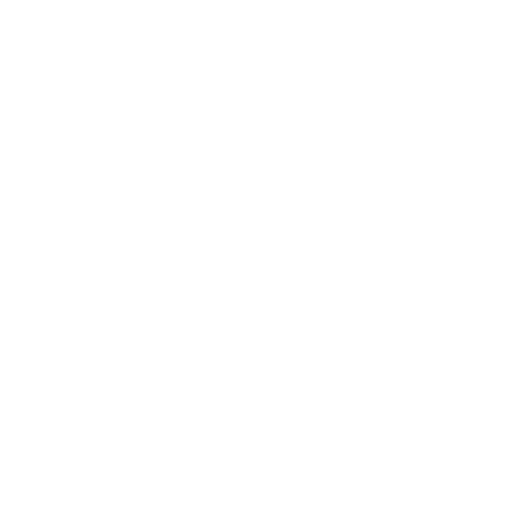
t = 0.00 s
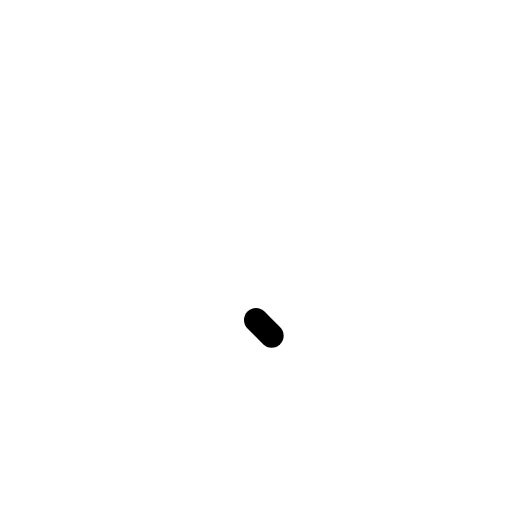
t = 0.30 s
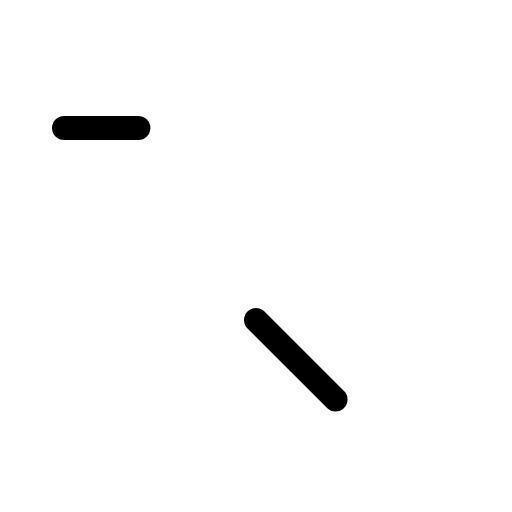
t = 0.68 s
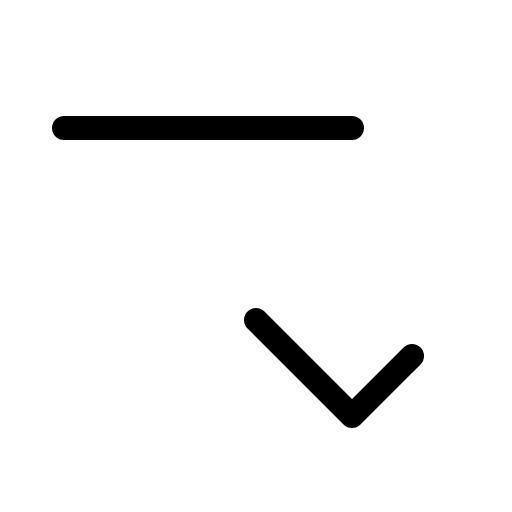
t = 1.05 s
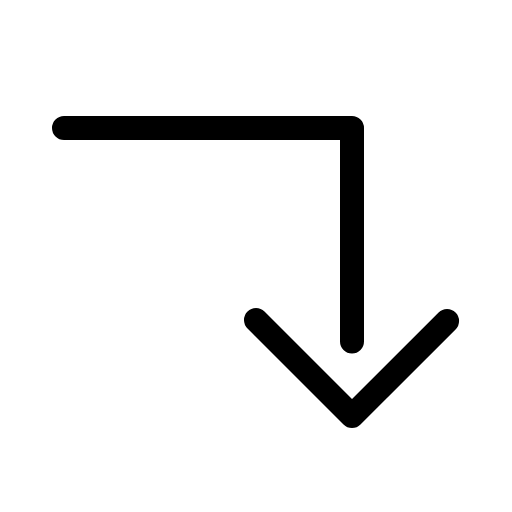
t = 1.43 s
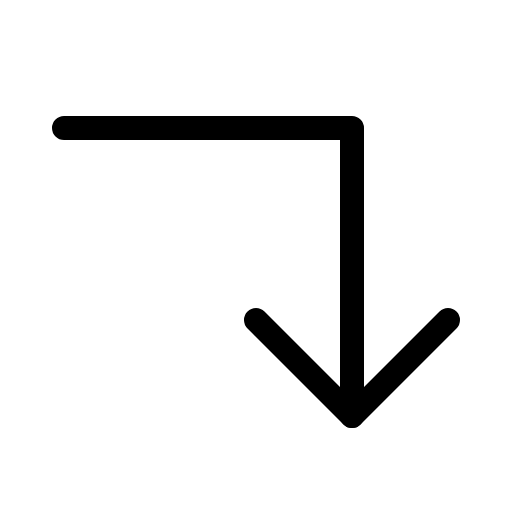
t = 1.80 s

The animated SVG that drew these frames (rendered in a browser with its animation timeline set to each time). Animation: 1 CSS @keyframes rule; one cycle of 1.80 s.

<svg xmlns="http://www.w3.org/2000/svg" viewBox="0 0 256 256">
  <style>
    .draw-line {
      stroke-dasharray: 1;
      stroke-dashoffset: 1;
      animation: phosphor-draw-in 1.5s ease-in-out forwards;
    }
    @keyframes phosphor-draw-in {
      to { stroke-dashoffset: 0; }
    }
  </style><rect width="256" height="256" fill="none"/><polyline points="128 160 176 208 224 160" fill="none" stroke="currentColor" stroke-linecap="round" stroke-linejoin="round" stroke-width="12" class="draw-line" pathLength="1" style="animation-delay: 0s"/><polyline points="32 64 176 64 176 208" fill="none" stroke="currentColor" stroke-linecap="round" stroke-linejoin="round" stroke-width="12" class="draw-line" pathLength="1" style="animation-delay: 0.3s"/></svg>
